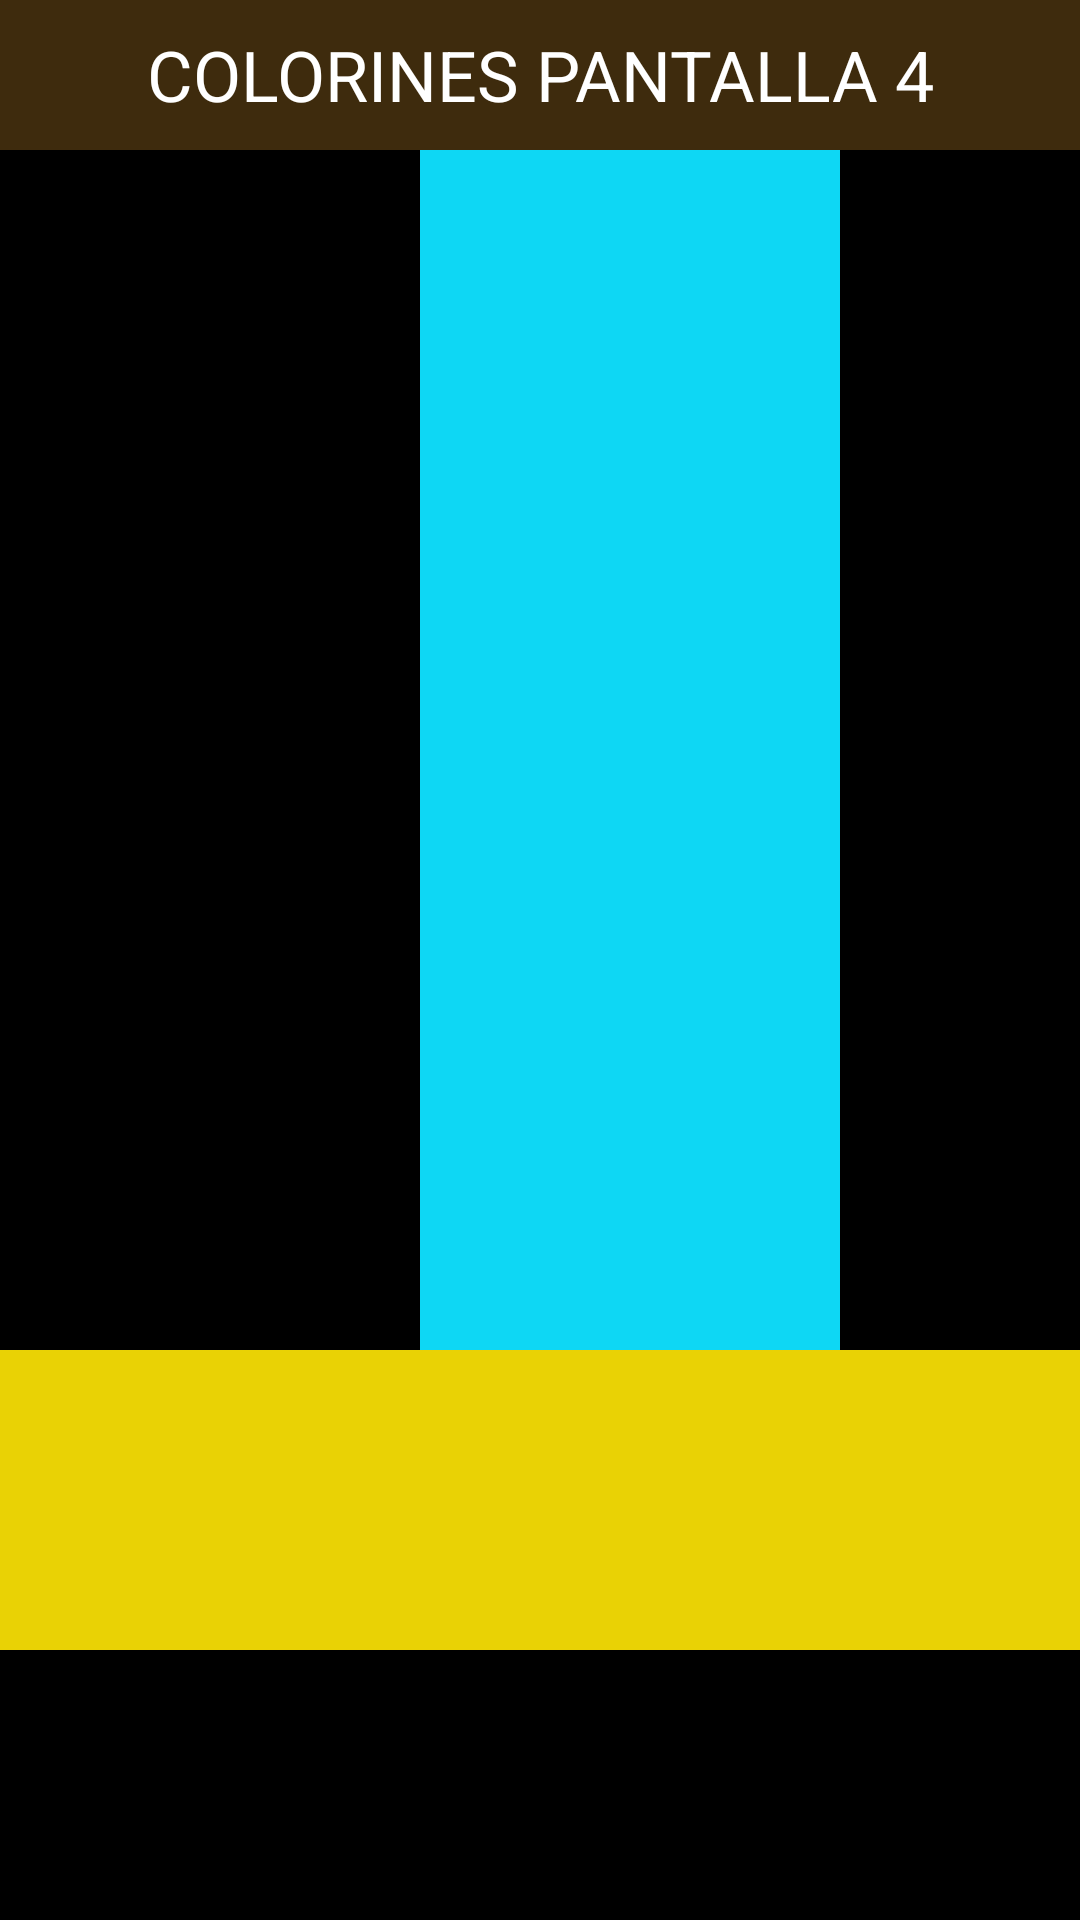

This screen was rendered from an Android layout file. Write that file and the resources it references.
<!-- AndroidManifest.xml: application theme Theme.MarloJomperoEvaluable -->
<!-- res/layout/activity_pantalla4.xml -->
<?xml version="1.0" encoding="utf-8"?>
<androidx.constraintlayout.widget.ConstraintLayout xmlns:android="http://schemas.android.com/apk/res/android"
    xmlns:app="http://schemas.android.com/apk/res-auto"
    xmlns:tools="http://schemas.android.com/tools"
    android:id="@+id/main"
    android:layout_width="match_parent"
    android:layout_height="match_parent"
    tools:context=".Pantalla4">

    <LinearLayout
        android:layout_width="match_parent"
        android:layout_height="match_parent"
        android:orientation="vertical">
        <FrameLayout
            android:layout_width="match_parent"
            android:layout_height="50dp"
            android:background="#3E2B0D">
            <TextView
                android:layout_width="match_parent"
                android:layout_height="match_parent"
                android:text="COLORINES PANTALLA 4"
                android:textSize="70px"
                android:gravity="center"
                android:textColor="@color/white">


            </TextView>
        </FrameLayout>

        <LinearLayout
            android:layout_width="match_parent"
            android:layout_height="wrap_content"
            android:orientation="horizontal">

            <View
                android:layout_width="140dp"
                android:layout_height="400dp"
                android:background="#000000">

            </View>

            <View
                android:layout_width="140dp"
                android:layout_height="400dp"
                android:background="#0ED7F4">

            </View>

            <View
                android:layout_width="140dp"
                android:layout_height="400dp"
                android:background="#000000">

            </View>


        </LinearLayout>

        <LinearLayout
            android:layout_width="match_parent"
            android:layout_height="wrap_content"
            android:orientation="horizontal">

            <View
                android:layout_width="match_parent"
                android:layout_height="100dp"
                android:background="#E9D205">

            </View>


        </LinearLayout>

        <LinearLayout
            android:layout_width="match_parent"
            android:layout_height="wrap_content"
            android:orientation="horizontal">
            <View
                android:layout_width="match_parent"
                android:layout_height="100dp"
                android:background="#000000">

            </View>

        </LinearLayout>

        <LinearLayout
            android:layout_width="match_parent"
            android:layout_height="wrap_content"
            android:orientation="horizontal">
            <View
                android:layout_width="match_parent"
                android:layout_height="100dp"
                android:background="#FFEB3B">

            </View>

        </LinearLayout>



    </LinearLayout>

</androidx.constraintlayout.widget.ConstraintLayout>
<!-- resources referenced by this layout -->
<resources>
  <style name="Theme.MarloJomperoEvaluable" parent="Base.Theme.MarloJomperoEvaluable" />
  <style name="Base.Theme.MarloJomperoEvaluable" parent="Theme.Material3.DayNight.NoActionBar">
          
          
      </style>
  <!-- not gathered from this repository: default colours our renderer supplied (Android Studio template values) -->
  <color name="white">#FFFFFFFF</color>
</resources>
